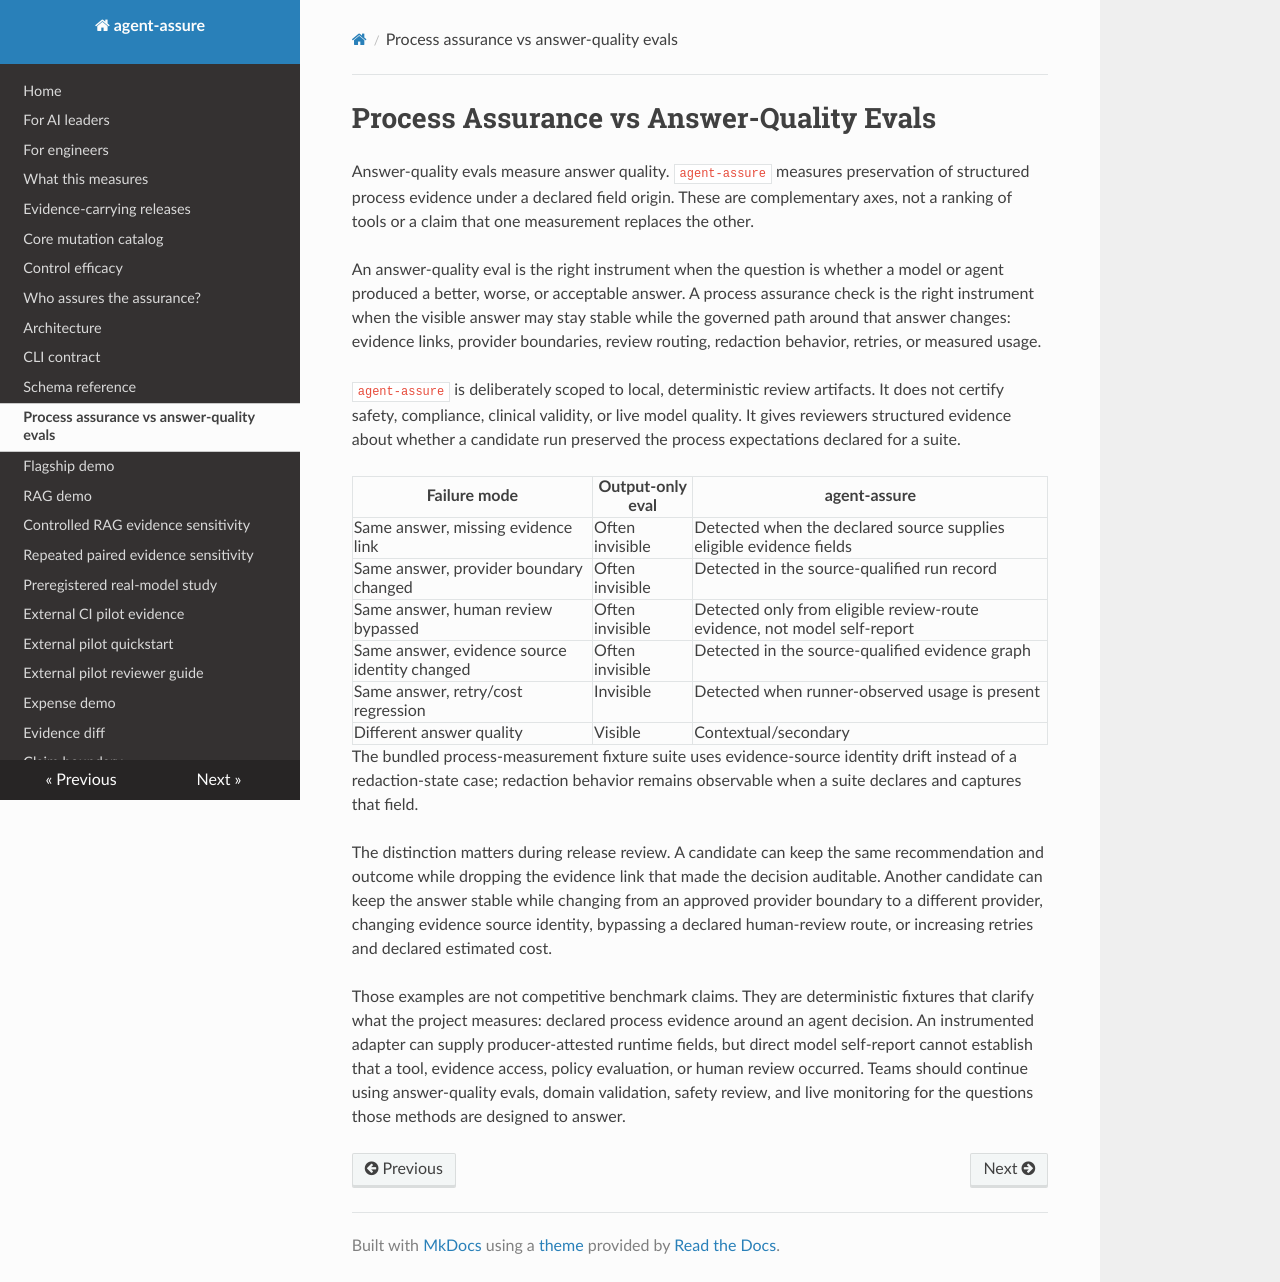

repository: acblabs/agent-assure · page: measurement/process_assurance_vs_answer_quality_eval/index.html · generator: mkdocs

# Process Assurance vs Answer-Quality Evals

Answer-quality evals measure answer quality. `agent-assure` measures preservation
of structured process evidence under a declared field origin. These are
complementary axes, not a ranking of tools or a claim that one measurement
replaces the other.

An answer-quality eval is the right instrument when the question is whether a
model or agent produced a better, worse, or acceptable answer. A process
assurance check is the right instrument when the visible answer may stay stable
while the governed path around that answer changes: evidence links, provider
boundaries, review routing, redaction behavior, retries, or measured usage.

`agent-assure` is deliberately scoped to local, deterministic review artifacts.
It does not certify safety, compliance, clinical validity, or live model
quality. It gives reviewers structured evidence about whether a candidate run
preserved the process expectations declared for a suite.

| Failure mode | Output-only eval | agent-assure |
| --- | --- | --- |
| Same answer, missing evidence link | Often invisible | Detected when the declared source supplies eligible evidence fields |
| Same answer, provider boundary changed | Often invisible | Detected in the source-qualified run record |
| Same answer, human review bypassed | Often invisible | Detected only from eligible review-route evidence, not model self-report |
| Same answer, evidence source identity changed | Often invisible | Detected in the source-qualified evidence graph |
| Same answer, retry/cost regression | Invisible | Detected when runner-observed usage is present |
| Different answer quality | Visible | Contextual/secondary |

The bundled process-measurement fixture suite uses evidence-source identity
drift instead of a redaction-state case; redaction behavior remains observable
when a suite declares and captures that field.

The distinction matters during release review. A candidate can keep the same
recommendation and outcome while dropping the evidence link that made the
decision auditable. Another candidate can keep the answer stable while changing
from an approved provider boundary to a different provider, changing evidence
source identity, bypassing a declared human-review route, or increasing retries
and declared estimated cost.

Those examples are not competitive benchmark claims. They are deterministic
fixtures that clarify what the project measures: declared process evidence
around an agent decision. An instrumented adapter can supply producer-attested
runtime fields, but direct model self-report cannot establish that a tool,
evidence access, policy evaluation, or human review occurred. Teams should
continue using answer-quality evals, domain validation, safety review, and live
monitoring for the questions those methods are designed to answer.
